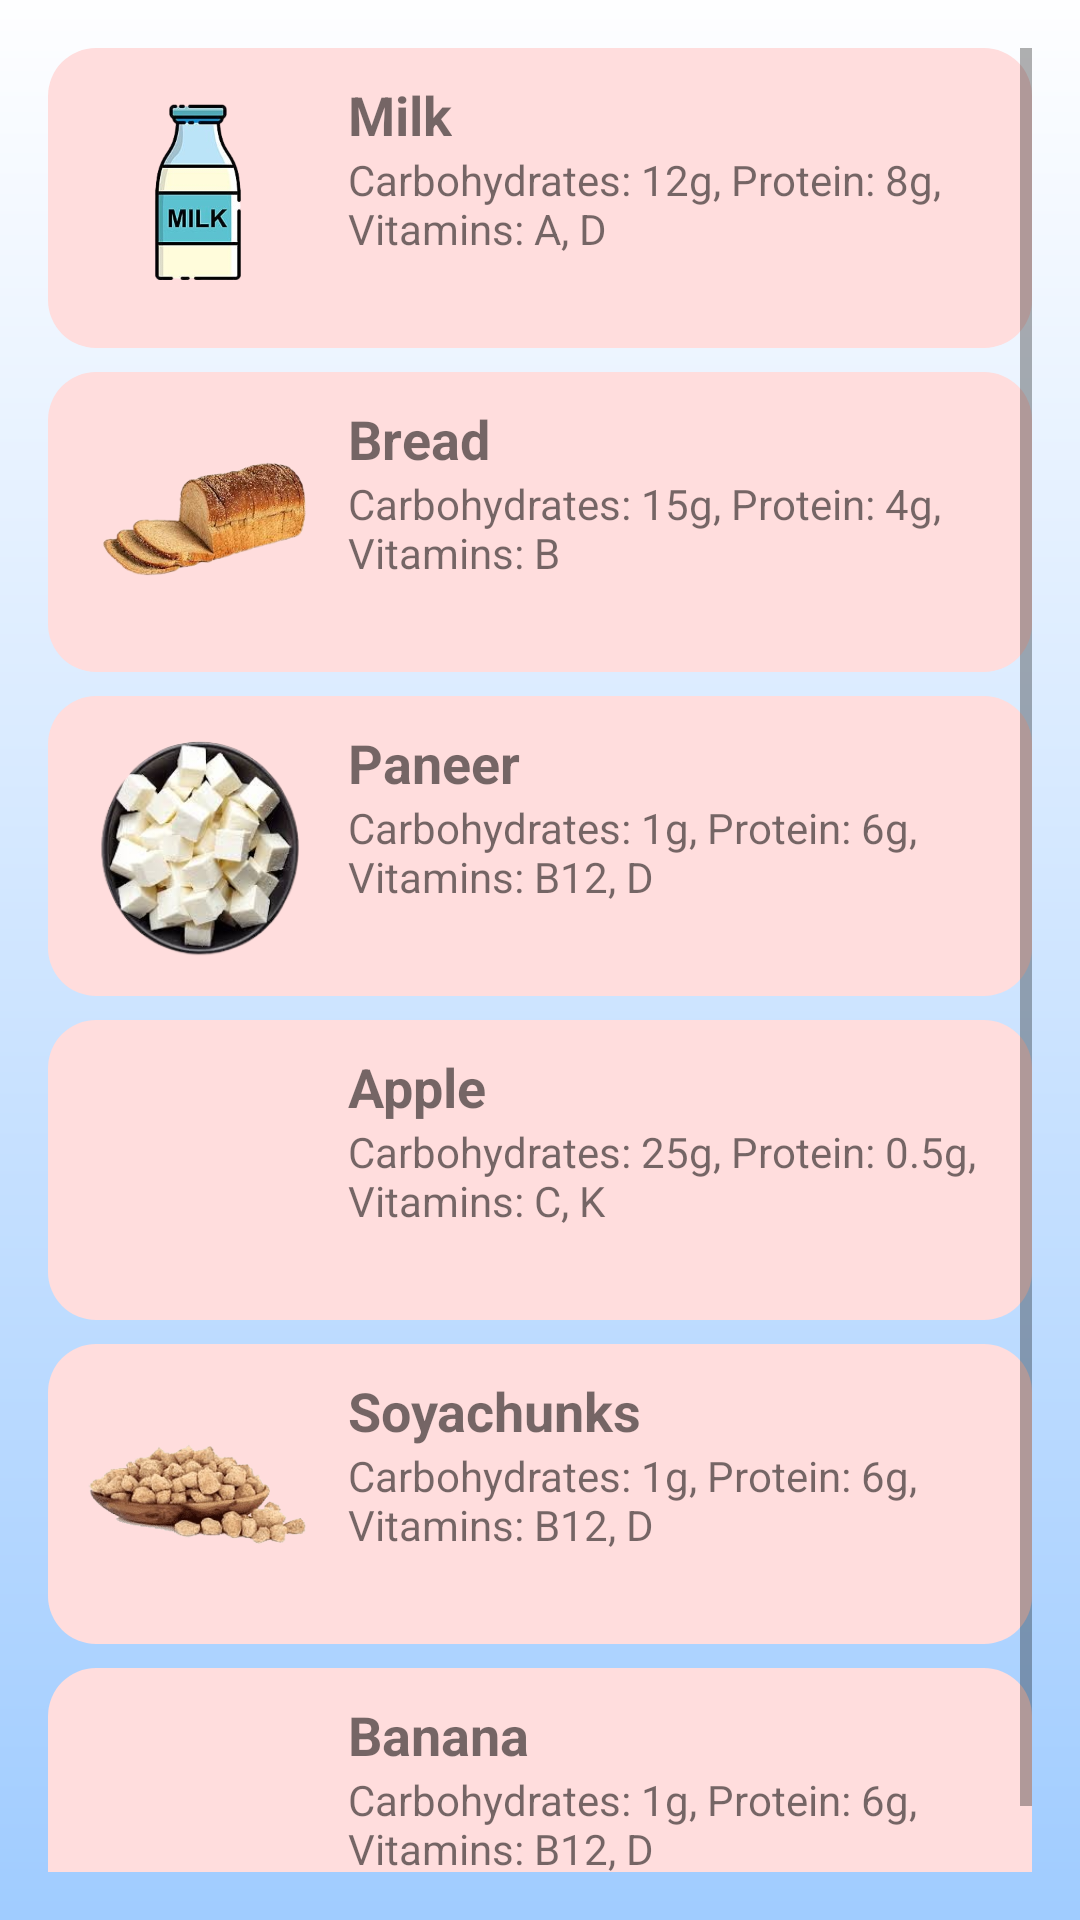

Here is an Android app screen rendered from its layout file. Give the layout XML and the strings, colors and styles it references.
<!-- AndroidManifest.xml: application theme Theme.Fitraho -->
<!-- res/layout/activity_veglist.xml -->
<?xml version="1.0" encoding="utf-8"?>
<androidx.constraintlayout.widget.ConstraintLayout xmlns:android="http://schemas.android.com/apk/res/android"
    xmlns:app="http://schemas.android.com/apk/res-auto"
    xmlns:tools="http://schemas.android.com/tools"
    android:id="@+id/main"
    android:layout_width="match_parent"
    android:background="@drawable/gradientback"
    android:layout_height="match_parent"
    tools:context=".veglist">

    
    <ScrollView
        android:layout_width="match_parent"
        android:layout_height="match_parent"
        android:padding="16dp"
        app:layout_constraintTop_toTopOf="parent"
        app:layout_constraintBottom_toBottomOf="parent"
        app:layout_constraintStart_toStartOf="parent"
        app:layout_constraintEnd_toEndOf="parent">

        
        <LinearLayout
            android:layout_width="match_parent"
            android:layout_height="wrap_content"
            android:orientation="vertical">

            
            <LinearLayout
                android:layout_width="match_parent"
                android:layout_height="wrap_content"
                android:orientation="horizontal"
                android:padding="10dp"
                android:background="@drawable/roundedcorner"
                android:layout_marginBottom="8dp">

                
                <ImageView
                    android:layout_width="80dp"
                    android:layout_height="80dp"
                    android:src="@drawable/removebgmilk"
                    android:layout_marginEnd="10dp" />

                
                <LinearLayout
                    android:layout_width="wrap_content"
                    android:layout_height="wrap_content"
                    android:orientation="vertical">

                    
                    <TextView
                        android:layout_width="wrap_content"
                        android:layout_height="wrap_content"
                        android:text="Milk"
                        android:textSize="18sp"
                        android:textStyle="bold" />

                    
                    <TextView
                        android:layout_width="wrap_content"
                        android:layout_height="wrap_content"
                        android:text="Carbohydrates: 12g, Protein: 8g, Vitamins: A, D"
                        android:textSize="14sp" />
                </LinearLayout>
            </LinearLayout>

            
            <LinearLayout
                android:layout_width="match_parent"
                android:layout_height="wrap_content"
                android:orientation="horizontal"
                android:padding="10dp"
                android:background="@drawable/roundedcorner"
                android:layout_marginBottom="8dp">

                <ImageView
                    android:layout_width="80dp"
                    android:layout_height="80dp"
                    android:src="@drawable/removebgbrad"
                    android:layout_marginEnd="10dp" />

                <LinearLayout
                    android:layout_width="wrap_content"
                    android:layout_height="wrap_content"
                    android:orientation="vertical">

                    <TextView
                        android:layout_width="wrap_content"
                        android:layout_height="wrap_content"
                        android:text="Bread"
                        android:textSize="18sp"
                        android:textStyle="bold" />

                    <TextView
                        android:layout_width="wrap_content"
                        android:layout_height="wrap_content"
                        android:text="Carbohydrates: 15g, Protein: 4g, Vitamins: B"
                        android:textSize="14sp" />
                </LinearLayout>
            </LinearLayout>

            

            <LinearLayout
                android:layout_width="match_parent"
                android:layout_height="wrap_content"
                android:orientation="horizontal"
                android:padding="10dp"
                android:background="@drawable/roundedcorner"
                android:layout_marginBottom="8dp">

                <ImageView
                    android:layout_width="80dp"
                    android:layout_height="80dp"
                    android:src="@drawable/removebgpaneer"
                    android:layout_marginEnd="10dp" />

                <LinearLayout
                    android:layout_width="wrap_content"
                    android:layout_height="wrap_content"
                    android:orientation="vertical">

                    <TextView
                        android:layout_width="wrap_content"
                        android:layout_height="wrap_content"
                        android:text="Paneer"
                        android:textSize="18sp"
                        android:textStyle="bold" />

                    <TextView
                        android:layout_width="wrap_content"
                        android:layout_height="wrap_content"
                        android:text="Carbohydrates: 1g, Protein: 6g, Vitamins: B12, D"
                        android:textSize="14sp" />
                </LinearLayout>
            </LinearLayout>

            
            
            

            <LinearLayout
                android:layout_width="match_parent"
                android:layout_height="wrap_content"
                android:orientation="horizontal"
                android:padding="10dp"
                android:background="@drawable/roundedcorner"
                android:layout_marginBottom="8dp">

                <ImageView
                    android:layout_width="80dp"
                    android:layout_height="80dp"
                    android:src="@drawable/list_apple"
                    android:layout_marginEnd="10dp" />

                <LinearLayout
                    android:layout_width="wrap_content"
                    android:layout_height="wrap_content"
                    android:orientation="vertical">

                    <TextView
                        android:layout_width="wrap_content"
                        android:layout_height="wrap_content"
                        android:text="Apple"
                        android:textSize="18sp"
                        android:textStyle="bold" />

                    <TextView
                        android:layout_width="wrap_content"
                        android:layout_height="wrap_content"
                        android:text="Carbohydrates: 25g, Protein: 0.5g, Vitamins: C, K"
                        android:textSize="14sp" />
                </LinearLayout>
            </LinearLayout>
            <LinearLayout
                android:layout_width="match_parent"
                android:layout_height="wrap_content"
                android:orientation="horizontal"
                android:padding="10dp"
                android:background="@drawable/roundedcorner"
                android:layout_marginBottom="8dp">

                <ImageView
                    android:layout_width="80dp"
                    android:layout_height="80dp"
                    android:src="@drawable/removebgsoya"
                    android:layout_marginEnd="10dp" />

                <LinearLayout
                    android:layout_width="wrap_content"
                    android:layout_height="wrap_content"
                    android:orientation="vertical">

                    <TextView
                        android:layout_width="wrap_content"
                        android:layout_height="wrap_content"
                        android:text="Soyachunks"
                        android:textSize="18sp"
                        android:textStyle="bold" />

                    <TextView
                        android:layout_width="wrap_content"
                        android:layout_height="wrap_content"
                        android:text="Carbohydrates: 1g, Protein: 6g, Vitamins: B12, D"
                        android:textSize="14sp" />
                </LinearLayout>
            </LinearLayout>
            <LinearLayout
                android:layout_width="match_parent"
                android:layout_height="wrap_content"
                android:orientation="horizontal"
                android:padding="10dp"
                android:background="@drawable/roundedcorner"
                android:layout_marginBottom="8dp">

                <ImageView
                    android:layout_width="80dp"
                    android:layout_height="80dp"
                    android:src="@drawable/removebgbanana"
                    android:layout_marginEnd="10dp" />

                <LinearLayout
                    android:layout_width="wrap_content"
                    android:layout_height="wrap_content"
                    android:orientation="vertical">

                    <TextView
                        android:layout_width="wrap_content"
                        android:layout_height="wrap_content"
                        android:text="Banana"
                        android:textSize="18sp"
                        android:textStyle="bold" />

                    <TextView
                        android:layout_width="wrap_content"
                        android:layout_height="wrap_content"
                        android:text="Carbohydrates: 1g, Protein: 6g, Vitamins: B12, D"
                        android:textSize="14sp" />
                </LinearLayout>
            </LinearLayout>

        </LinearLayout>
    </ScrollView>
</androidx.constraintlayout.widget.ConstraintLayout>
<!-- resources referenced by this layout -->
<resources>
  <!-- drawable gradientback (drawable) -->
  <?xml version="1.0" encoding="utf-8"?>
  <shape xmlns:android="http://schemas.android.com/apk/res/android">
      <gradient
          android:startColor="#FEFEFF"
          android:endColor="#A0CCFF"
          android:angle="270" />
  </shape>
  <!-- drawable removebgbrad: png bitmap (drawable, 65703 bytes) -->
  <!-- drawable removebgmilk: png bitmap (drawable, 41674 bytes) -->
  <!-- drawable removebgpaneer: png bitmap (drawable, 69654 bytes) -->
  <!-- drawable removebgsoya: png bitmap (drawable, 76843 bytes) -->
  <!-- drawable roundedcorner (drawable) -->
  <shape xmlns:android="http://schemas.android.com/apk/res/android">
      <solid android:color="#FFDDDD" /> 
      <corners android:radius="16dp"/>  
  </shape>
  <style name="Theme.Fitraho" parent="Base.Theme.Fitraho" />
  <style name="Base.Theme.Fitraho" parent="Theme.MaterialComponents.DayNight.NoActionBar">
          
          <item name="colorPrimary">@color/levender</item>
          <item name="colorOutlineVariant">@color/levender</item>
      </style>
  <color name="levender">#FF6200EE</color>
</resources>
